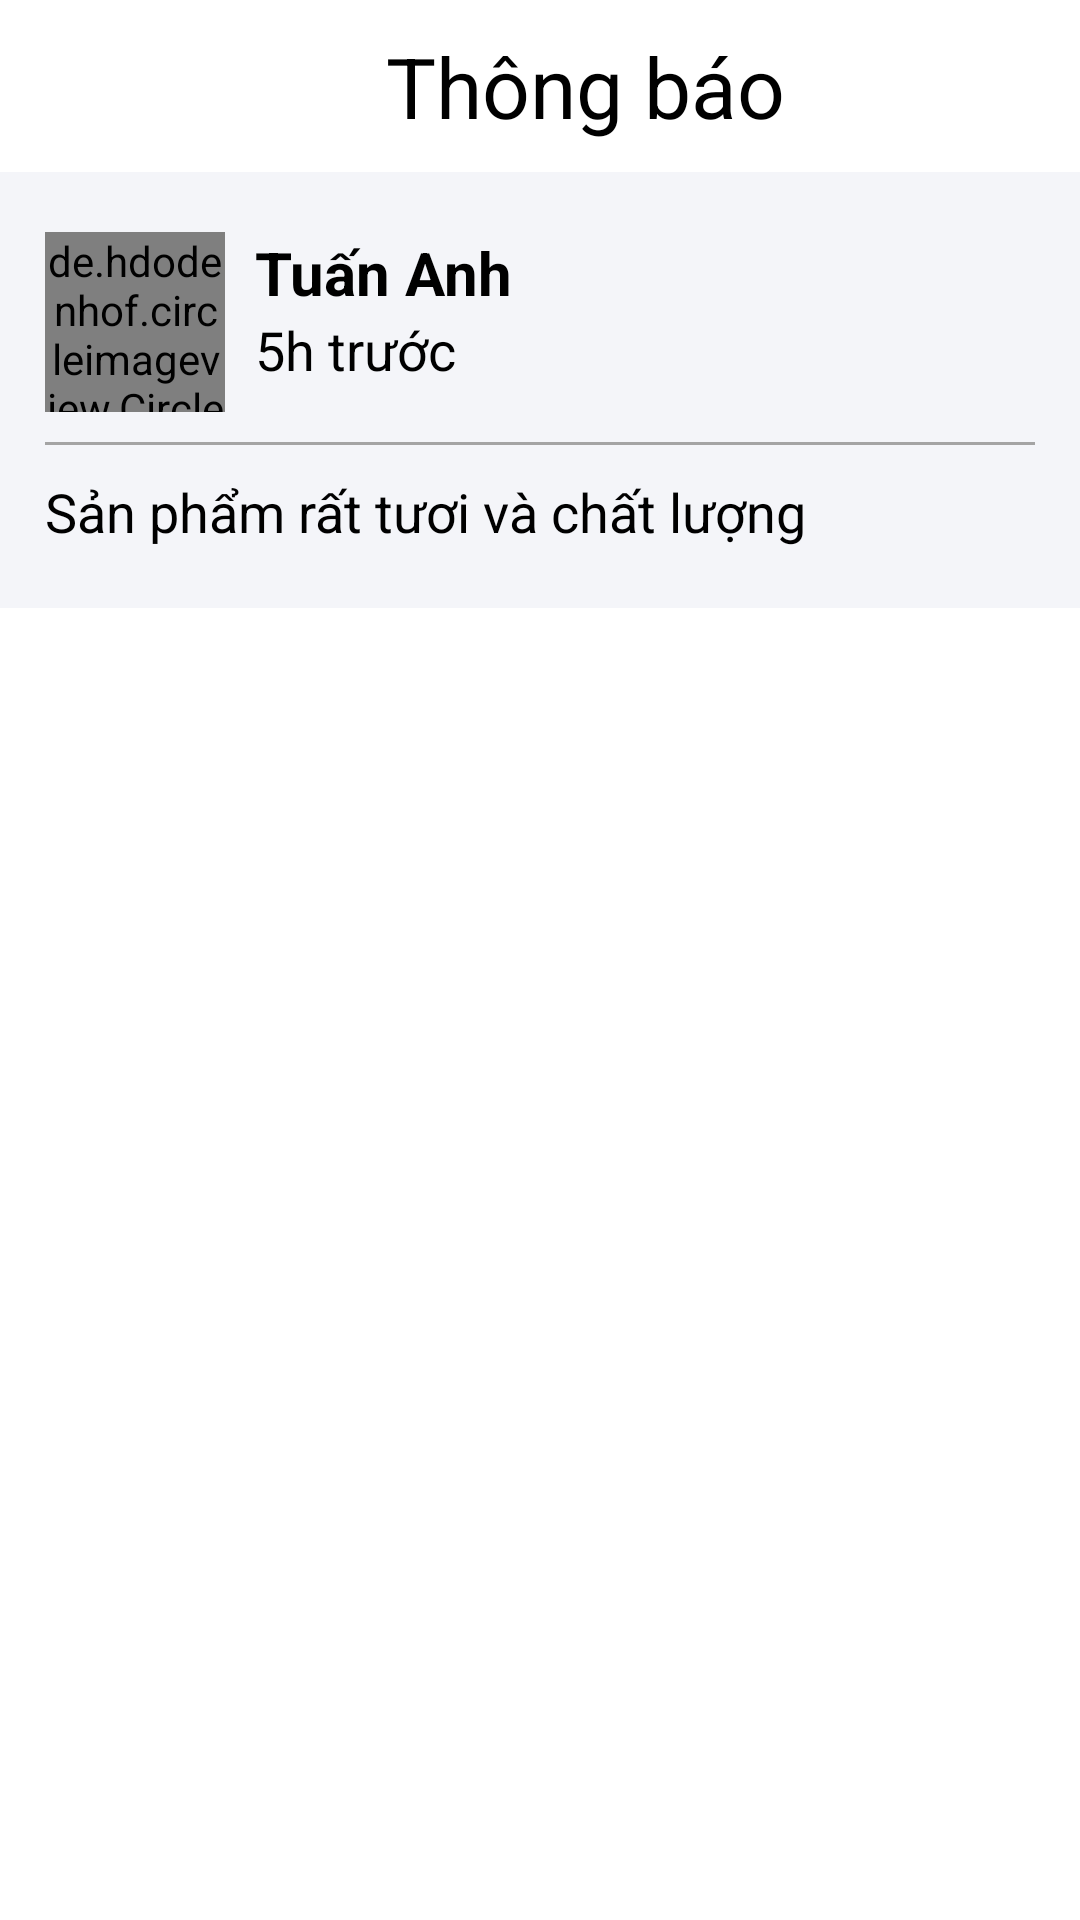

Reconstruct the res/layout file that produces this screen, plus the resources it refers to.
<!-- AndroidManifest.xml: application theme Theme.FoodApp -->
<!-- res/layout/fragment_frm_notification.xml -->
<?xml version="1.0" encoding="utf-8"?>
<ScrollView xmlns:android="http://schemas.android.com/apk/res/android"
    xmlns:app="http://schemas.android.com/apk/res-auto"
    xmlns:tools="http://schemas.android.com/tools"
    android:layout_width="match_parent"
    android:layout_height="match_parent"

    tools:context=".fragment.FrmWallet"
    android:orientation="vertical">

    <LinearLayout
        android:layout_width="match_parent"
        android:layout_height="wrap_content"
        android:orientation="vertical">

        <LinearLayout
            android:layout_width="match_parent"
            android:layout_height="wrap_content"
            android:orientation="horizontal"
            android:padding="10dp">

            <Button
                android:id="@+id/icon_left"
                android:layout_width="30dp"
                android:layout_height="30dp"
                android:background="@drawable/icon_left"></Button>

            <TextView
                android:layout_width="wrap_content"
                android:layout_height="wrap_content"
                android:layout_weight="1"
                android:gravity="center"
                android:text="Thông báo"
                android:textColor="@color/black"
                android:textSize="28sp" />


        </LinearLayout>

        <LinearLayout
            android:layout_width="match_parent"
            android:layout_height="match_parent"
            android:orientation="vertical"
            android:background="@color/bg_gray"
            android:paddingVertical="20dp"
            android:paddingHorizontal="15dp">

            <LinearLayout
                android:id="@+id/ln_layout"
                android:layout_width="match_parent"
                android:layout_height="wrap_content"
                android:orientation="horizontal"
                android:layout_marginBottom="10dp">

                <de.hdodenhof.circleimageview.CircleImageView
                    android:id="@+id/img_avt_1"
                    android:layout_width="60dp"
                    android:layout_height="60dp"
                    android:src="@drawable/img_lemon"
                    app:civ_border_color="@color/white"
                    app:civ_border_width="2dp"
                    android:gravity="left"
                    android:layout_marginRight="10dp"
                    />

                <LinearLayout
                    android:layout_width="match_parent"
                    android:layout_height="wrap_content"
                    android:orientation="vertical"
                    android:gravity="center_vertical">

                    <TextView
                        android:layout_width="wrap_content"
                        android:layout_height="wrap_content"
                        android:layout_weight="1"
                        android:gravity="center"
                        android:text="Tuấn Anh"
                        android:textStyle="bold"
                        android:textColor="@color/black"
                        android:textSize="20sp" />

                    <TextView
                        android:layout_width="wrap_content"
                        android:layout_height="wrap_content"
                        android:layout_weight="1"
                        android:gravity="center"
                        android:text="5h trước"
                        android:textColor="@color/black"
                        android:textSize="18sp" />
                </LinearLayout>

            </LinearLayout>

            <View
                android:layout_width="match_parent"
                android:layout_height="1dp"
                android:layout_centerVertical="true"
                android:layout_toLeftOf="@id/ln_layout"
                android:background="@color/text_gray"
                android:layout_marginBottom="10dp"
                />

            <TextView
                android:layout_width="wrap_content"
                android:layout_height="wrap_content"
                android:layout_weight="1"
                android:gravity="center"
                android:text="Sản phẩm rất tươi và chất lượng"
                android:textColor="@color/black"
                android:textSize="18sp" />


        </LinearLayout>
    </LinearLayout>


</ScrollView>
<!-- resources referenced by this layout -->
<resources>
  <color name="bg_gray">#F4F5F9</color>
  <color name="black">#FF000000</color>
  <color name="text_gray">#a4a4a4</color>
  <color name="white">#FFFFFFFF</color>
  <!-- drawable img_lemon: png bitmap (drawable, 250985 bytes) -->
  <style name="Theme.FoodApp" parent="Theme.MaterialComponents.DayNight.NoActionBar">
          
          <item name="colorPrimary">@color/primary</item>
          <item name="colorPrimaryVariant">@color/primary</item>
          <item name="colorOnPrimary">@color/white</item>
          
          <item name="colorSecondary">@color/teal_200</item>
          <item name="colorSecondaryVariant">@color/teal_700</item>
          <item name="colorOnSecondary">@color/black</item>
          
          <item name="android:statusBarColor">?attr/colorPrimaryVariant</item>
          
      </style>
  <color name="primary">#6CC51D</color>
  <color name="teal_200">#FF03DAC5</color>
  <color name="teal_700">#FF018786</color>
</resources>
